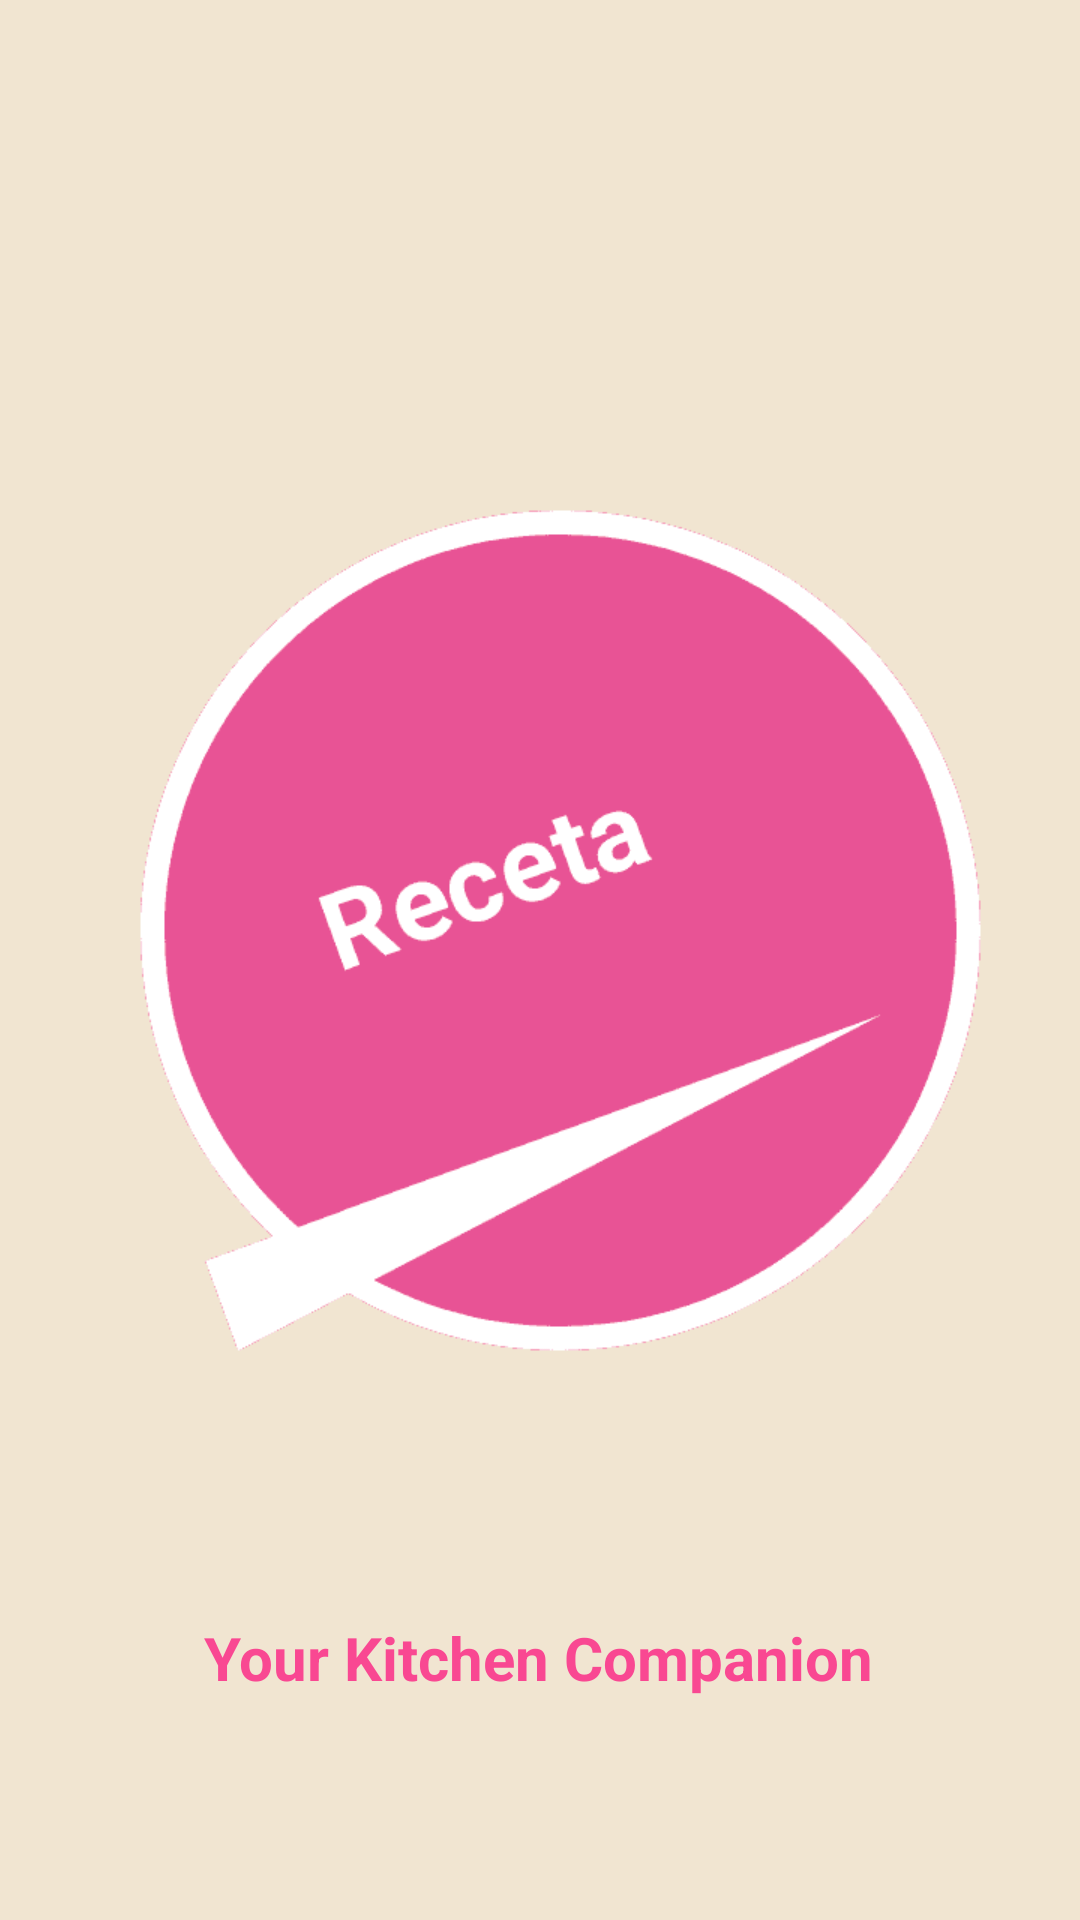

Layout XML and referenced resources for this Android screen:
<!-- AndroidManifest.xml: application theme Theme.Receta -->
<!-- res/layout/fragment_splash.xml -->
<?xml version="1.0" encoding="utf-8"?>
<androidx.constraintlayout.widget.ConstraintLayout xmlns:android="http://schemas.android.com/apk/res/android"
    xmlns:app="http://schemas.android.com/apk/res-auto"
    xmlns:tools="http://schemas.android.com/tools"
    android:layout_width="match_parent"
    android:layout_height="match_parent"
    android:layout_gravity="center"
    android:background="@color/bej"
    android:orientation="vertical"
    tools:context=".SplashFragment">

    <ImageView
        android:id="@+id/imageView"
        android:layout_width="500dp"
        android:layout_height="400dp"
        android:layout_marginTop="132dp"
        android:src="@drawable/logoo"
        app:layout_constraintBottom_toTopOf="@+id/textView"
        app:layout_constraintEnd_toEndOf="parent"
        app:layout_constraintHorizontal_bias="0.359"
        app:layout_constraintStart_toStartOf="parent"
        app:layout_constraintTop_toTopOf="parent"
        app:layout_constraintVertical_bias="0.081" />

    <TextView
        android:id="@+id/textView"
        android:layout_width="wrap_content"
        android:layout_height="wrap_content"
        android:layout_gravity="center"
        android:layout_marginBottom="74dp"
        android:clickable="true"
        android:text="@string/Slogan"
        android:textColor="@color/fushia"
        android:textSize="20sp"
        android:textStyle="bold"
        app:layout_constraintBottom_toBottomOf="parent"
        app:layout_constraintEnd_toEndOf="parent"
        app:layout_constraintHorizontal_bias="0.497"
        app:layout_constraintStart_toStartOf="parent"></TextView>



</androidx.constraintlayout.widget.ConstraintLayout>
<!-- resources referenced by this layout -->
<resources>
  <color name="bej">#F1E5D1</color>
  <color name="fushia">#F94892</color>
  <!-- drawable logoo: png bitmap (drawable-v24, 9213 bytes) -->
  <string name="Slogan">Your Kitchen Companion</string>
  <style name="Theme.Receta" parent="Theme.MaterialComponents.DayNight.DarkActionBar">
          
          <item name="colorPrimary">@color/fushia</item>
          <item name="colorPrimaryVariant">@color/fushia</item>
          <item name="colorOnPrimary">@color/white</item>
          
          <item name="colorSecondary">@color/teal_200</item>
          <item name="colorSecondaryVariant">@color/teal_700</item>
          <item name="colorOnSecondary">@color/black</item>
          
          <item name="android:statusBarColor">?attr/colorPrimaryVariant</item>
          
      </style>
  <color name="white">#FFFFFFFF</color>
  <color name="teal_200">#FF03DAC5</color>
  <color name="teal_700">#FF018786</color>
  <color name="black">#FF000000</color>
</resources>
